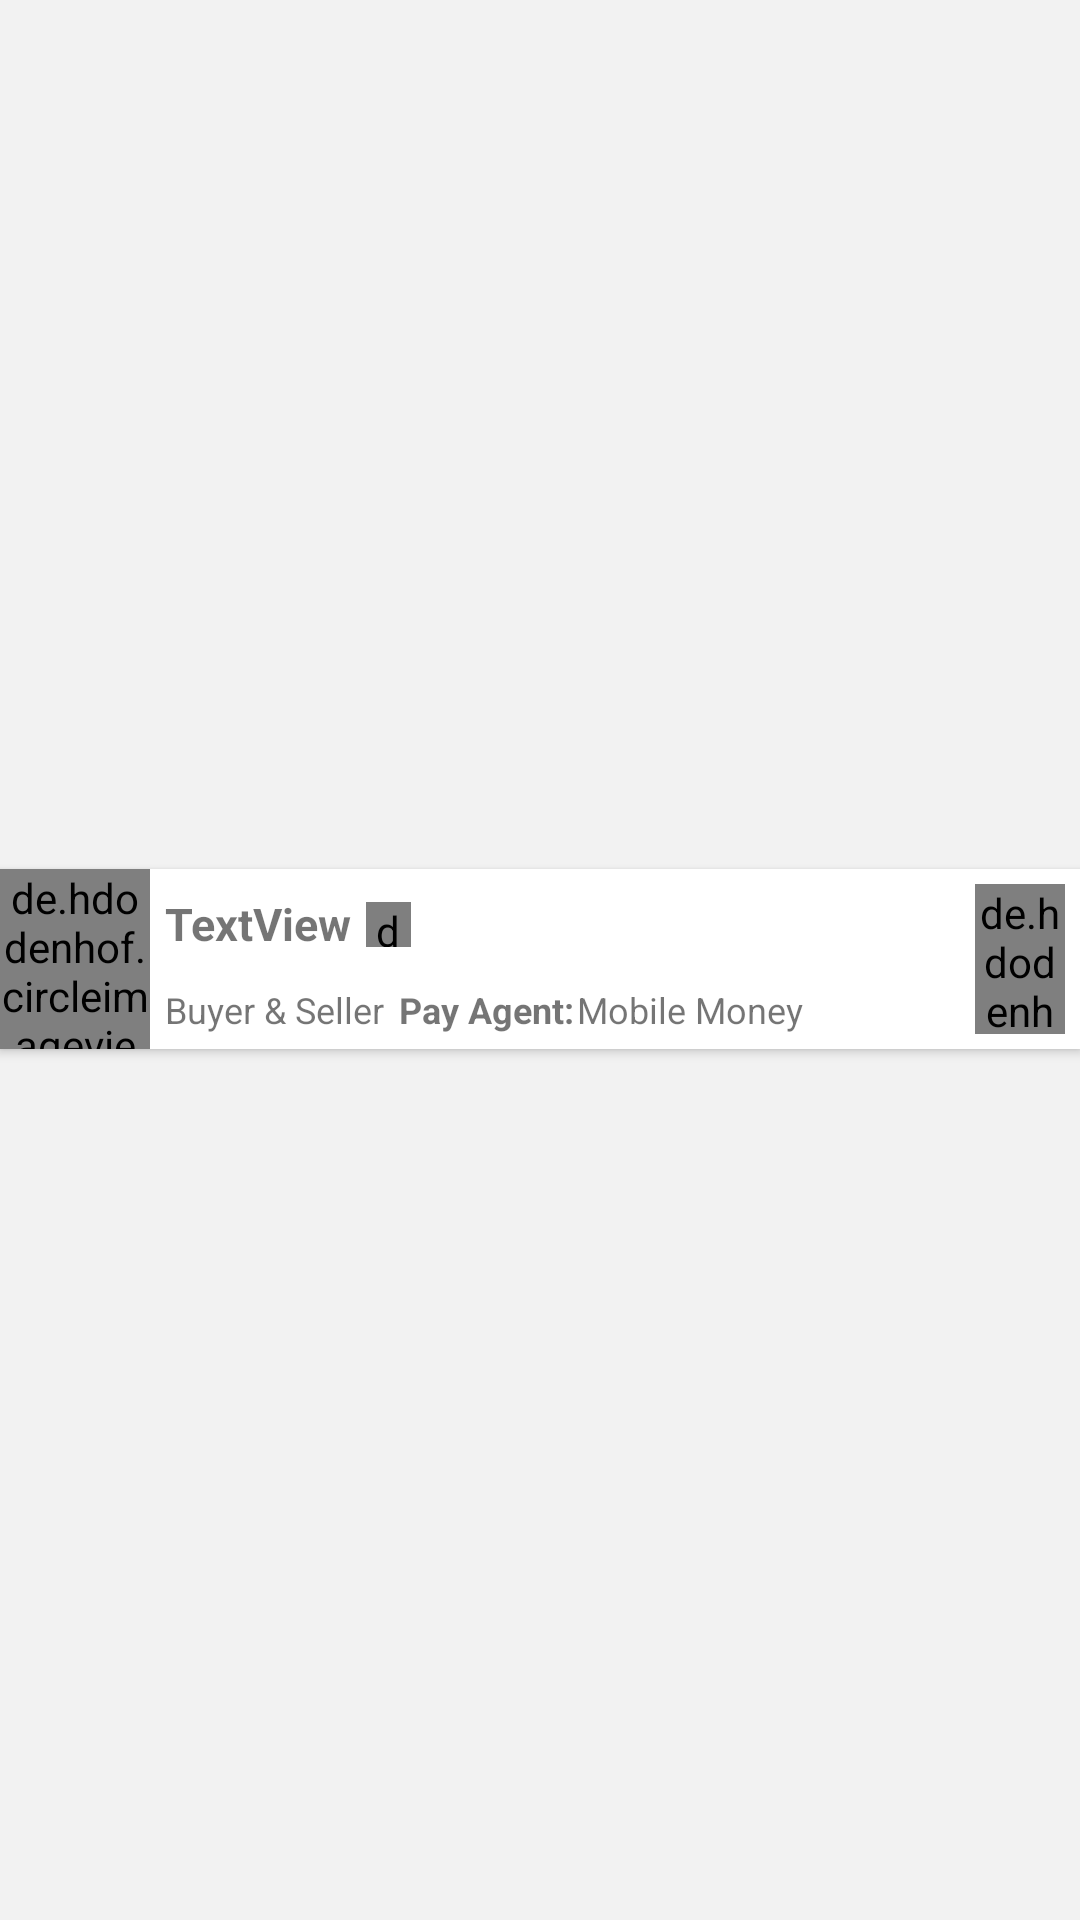

Reconstruct the res/layout file that produces this screen, plus the resources it refers to.
<!-- AndroidManifest.xml: application theme Theme.Diamon -->
<!-- res/layout/users_row_h.xml -->
<?xml version="1.0" encoding="utf-8"?>
<androidx.constraintlayout.widget.ConstraintLayout xmlns:android="http://schemas.android.com/apk/res/android"
    xmlns:app="http://schemas.android.com/apk/res-auto"
    xmlns:tools="http://schemas.android.com/tools"
    android:layout_width="match_parent"
    android:layout_height="wrap_content"
    android:background="@color/neuwhite"
    >

    <androidx.cardview.widget.CardView
        android:layout_width="match_parent"
        android:layout_height="60dp"
        app:cardCornerRadius="0dp"
        app:layout_constraintBottom_toBottomOf="parent"
        app:layout_constraintEnd_toEndOf="parent"
        app:layout_constraintStart_toStartOf="parent"
        app:layout_constraintTop_toTopOf="parent"
        android:layout_marginBottom="0.7dp">

        <androidx.constraintlayout.widget.ConstraintLayout
            android:id="@+id/id_layout"
            android:layout_width="match_parent"
            android:background="@color/white"
            android:layout_height="match_parent">

            <LinearLayout
                android:id="@+id/linearLayout"
                android:layout_width="wrap_content"
                android:layout_height="match_parent"
                android:orientation="horizontal"
                app:layout_constraintEnd_toEndOf="parent"
                app:layout_constraintHorizontal_bias="0.0"
                app:layout_constraintStart_toStartOf="parent"
                tools:layout_editor_absoluteY="0dp">


                <de.hdodenhof.circleimageview.CircleImageView
                    android:id="@+id/id_type_img"
                    android:layout_width="50dp"
                    android:layout_height="match_parent"
                    android:src="@drawable/ic_account" />

            </LinearLayout>

            <TextView
                android:id="@+id/id_name"
                android:layout_width="wrap_content"
                android:layout_height="wrap_content"
                android:layout_marginStart="5dp"
                android:text="TextView"
                android:textSize="15dp"
                android:textStyle="bold"
                app:layout_constraintBottom_toBottomOf="parent"
                app:layout_constraintEnd_toEndOf="parent"
                app:layout_constraintHorizontal_bias="0.0"
                app:layout_constraintStart_toEndOf="@+id/linearLayout"
                app:layout_constraintTop_toTopOf="parent"
                app:layout_constraintVertical_bias="0.2" />

            <de.hdodenhof.circleimageview.CircleImageView
                android:id="@+id/id_rank"
                android:layout_width="15dp"
                android:layout_height="15dp"
                android:layout_marginStart="5dp"
                android:layout_marginTop="11dp"
                android:src="@drawable/ic_sucess"
                app:layout_constraintStart_toEndOf="@+id/id_name"
                app:layout_constraintTop_toTopOf="parent" />

            <de.hdodenhof.circleimageview.CircleImageView
                android:id="@+id/id_flag"
                android:layout_width="30dp"
                android:layout_height="match_parent"
                android:layout_margin="5dp"
                app:layout_constraintBottom_toBottomOf="parent"
                app:layout_constraintEnd_toEndOf="parent"
                android:src="@drawable/flag_togo" />

            <TextView
                android:id="@+id/id_type"
                android:layout_width="wrap_content"
                android:layout_height="wrap_content"
                android:layout_marginStart="5dp"
                android:layout_marginBottom="5dp"
                android:textSize="12dp"
                android:text="Buyer &amp; Seller"
                app:layout_constraintBottom_toBottomOf="parent"
                app:layout_constraintStart_toEndOf="@+id/linearLayout"
                app:layout_constraintTop_toTopOf="parent"
                app:layout_constraintVertical_bias="1.0" />

            <TextView
                android:id="@+id/id_txt_p"
                android:layout_width="wrap_content"
                android:layout_height="wrap_content"
                android:layout_marginStart="5dp"
                android:layout_marginBottom="5dp"
                android:text="Pay Agent:"
                android:textSize="12dp"
                android:textStyle="bold"
                app:layout_constraintBottom_toBottomOf="parent"
                app:layout_constraintStart_toEndOf="@+id/id_type" />

            <TextView
                android:id="@+id/id_lcl_pay"
                android:layout_width="wrap_content"
                android:layout_height="wrap_content"
                android:layout_marginStart="1dp"
                android:layout_marginBottom="5dp"
                android:text="Mobile Money"
                android:textSize="12dp"
                app:layout_constraintBottom_toBottomOf="parent"
                app:layout_constraintStart_toEndOf="@+id/id_txt_p" />

        </androidx.constraintlayout.widget.ConstraintLayout>

    </androidx.cardview.widget.CardView>


</androidx.constraintlayout.widget.ConstraintLayout>
<!-- resources referenced by this layout -->
<resources>
  <color name="neuwhite">#F2F2F2</color>
  <color name="white">#FFFFFFFF</color>
  <!-- drawable ic_sucess: png bitmap (drawable, 25512 bytes) -->
  <style name="Theme.Diamon" parent="Theme.MaterialComponents.DayNight.NoActionBar">
          
          <item name="colorPrimary">#F2F2F2</item>
          <item name="colorPrimaryVariant">#F2F2F2</item>
          <item name="colorOnPrimary">@color/white</item>
          
          <item name="colorSecondary">@color/teal_200</item>
          <item name="colorSecondaryVariant">@color/teal_700</item>
          <item name="colorOnSecondary">@color/black</item>
          
          <item name="android:statusBarColor" tools:targetApi="l">?attr/colorPrimaryVariant</item>
          
      </style>
  <color name="teal_200">#FF03DAC5</color>
  <color name="teal_700">#FF018786</color>
  <color name="black">#FF000000</color>
</resources>
